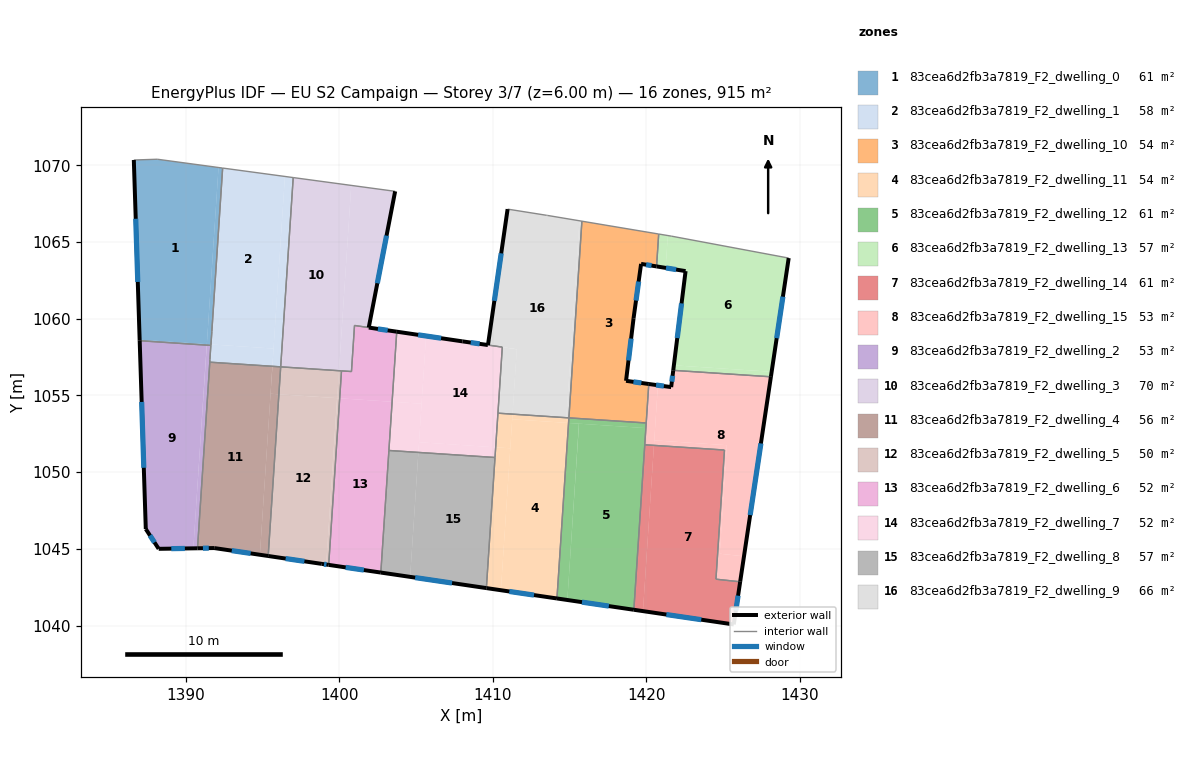
=== STOREY PLAN SPEC (per zone: floor XY polygon, exterior-wall plan segments, windows/doors) ===
zone 1: 83cea6d2fb3a7819_F2_dwelling_0  (61.5 m²)
  floor: (1392.12, 1069.85) (1391.36, 1058.34) (1386.98, 1058.63) (1386.60, 1070.34) (1388.13, 1070.39)
  floor: (1392.39, 1069.82) (1391.63, 1058.32) (1391.36, 1058.34) (1392.12, 1069.85)
  floor: (1391.35, 1058.34) (1391.35, 1058.27) (1386.98, 1058.56) (1386.98, 1058.63)
  floor: (1391.62, 1058.32) (1391.62, 1058.26) (1391.35, 1058.27) (1391.36, 1058.34)
  exterior wall: (1386.60, 1070.34) – (1386.98, 1058.56)  [11.8 m]
    window: (1386.72, 1066.51) – (1386.86, 1062.39)  [4.3 m²]
  interior walls: 5
zone 2: 83cea6d2fb3a7819_F2_dwelling_1  (58.0 m²)
  floor: (1396.45, 1069.27) (1395.70, 1058.05) (1391.62, 1058.32) (1392.39, 1069.82)
  floor: (1396.99, 1069.20) (1396.17, 1056.86) (1395.63, 1056.89) (1395.64, 1056.93) (1395.70, 1058.05) (1396.45, 1069.27)
  floor: (1395.70, 1058.05) (1395.67, 1057.45) (1395.63, 1056.93) (1395.63, 1056.89) (1391.55, 1057.16) (1391.56, 1057.33) (1391.61, 1058.16) (1391.62, 1058.32)
  interior walls: 7
zone 3: 83cea6d2fb3a7819_F2_dwelling_10  (53.8 m²)
  floor: (1420.81, 1065.52) (1420.67, 1063.41) (1419.66, 1063.57) (1419.17, 1060.03) (1418.68, 1055.95) (1420.16, 1055.74) (1419.99, 1053.20) (1414.96, 1053.53) (1415.80, 1066.35)
  exterior wall: (1419.66, 1063.57) – (1420.67, 1063.41)  [1.0 m]
    window: (1419.99, 1063.52) – (1420.34, 1063.46)  [0.4 m²]
  exterior wall: (1419.17, 1060.03) – (1419.66, 1063.57)  [3.6 m]
    window: (1419.33, 1061.18) – (1419.50, 1062.42)  [1.3 m²]
  exterior wall: (1418.68, 1055.95) – (1419.17, 1060.03)  [4.1 m]
    window: (1418.84, 1057.28) – (1419.01, 1058.70)  [1.5 m²]
  exterior wall: (1420.16, 1055.74) – (1418.68, 1055.95)  [1.5 m]
    window: (1419.68, 1055.81) – (1419.16, 1055.88)  [0.5 m²]
  interior walls: 5
zone 4: 83cea6d2fb3a7819_F2_dwelling_11  (53.8 m²)
  floor: (1414.93, 1053.20) (1414.18, 1041.76) (1410.52, 1042.30) (1411.26, 1053.44)
  floor: (1414.79, 1053.54) (1414.77, 1053.21) (1411.26, 1053.44) (1411.28, 1053.78)
  floor: (1414.95, 1053.53) (1414.93, 1053.20) (1414.77, 1053.21) (1414.79, 1053.54)
  floor: (1411.28, 1053.78) (1411.13, 1051.55) (1410.18, 1051.62) (1410.33, 1053.84)
  floor: (1411.13, 1051.55) (1410.52, 1042.30) (1409.57, 1042.44) (1410.18, 1051.62)
  exterior wall: (1409.57, 1042.44) – (1414.18, 1041.76)  [4.6 m]
    window: (1411.07, 1042.22) – (1412.68, 1041.98)  [1.7 m²]
  interior walls: 4
zone 5: 83cea6d2fb3a7819_F2_dwelling_12  (60.6 m²)
  floor: (1419.97, 1052.87) (1419.19, 1041.03) (1414.85, 1041.67) (1415.61, 1053.16)
  floor: (1415.61, 1053.16) (1414.85, 1041.67) (1414.18, 1041.76) (1414.93, 1053.20)
  floor: (1419.99, 1053.20) (1419.97, 1052.87) (1414.93, 1053.20) (1414.95, 1053.53)
  exterior wall: (1414.18, 1041.76) – (1419.19, 1041.03)  [5.1 m]
    window: (1415.80, 1041.53) – (1417.56, 1041.27)  [1.9 m²]
  interior walls: 4
zone 6: 83cea6d2fb3a7819_F2_dwelling_13  (57.2 m²)
  floor: (1429.28, 1063.95) (1428.17, 1056.54) (1421.80, 1056.96) (1422.56, 1063.10) (1421.26, 1063.31) (1421.40, 1065.42) (1421.63, 1065.38)
  floor: (1428.17, 1056.54) (1428.12, 1056.21) (1421.75, 1056.63) (1421.80, 1056.96)
  floor: (1421.40, 1065.42) (1421.26, 1063.31) (1420.67, 1063.41) (1420.81, 1065.52)
  exterior wall: (1428.12, 1056.21) – (1429.28, 1063.95)  [7.8 m]
    window: (1428.50, 1058.73) – (1428.90, 1061.43)  [2.9 m²]
  exterior wall: (1422.56, 1063.10) – (1421.75, 1056.63)  [6.5 m]
    window: (1422.30, 1061.00) – (1422.02, 1058.74)  [2.4 m²]
  exterior wall: (1420.67, 1063.41) – (1422.56, 1063.10)  [1.9 m]
    window: (1421.28, 1063.31) – (1421.94, 1063.20)  [0.7 m²]
  interior walls: 4
zone 7: 83cea6d2fb3a7819_F2_dwelling_14  (61.3 m²)
  floor: (1425.09, 1051.44) (1424.54, 1043.02) (1426.11, 1042.85) (1425.70, 1040.07) (1419.78, 1040.94) (1420.50, 1051.74)
  floor: (1420.50, 1051.74) (1419.78, 1040.94) (1419.19, 1041.03) (1419.90, 1051.78)
  exterior wall: (1419.19, 1041.03) – (1425.70, 1040.07)  [6.6 m]
    window: (1421.30, 1040.72) – (1423.58, 1040.38)  [2.4 m²]
  exterior wall: (1425.70, 1040.07) – (1426.11, 1042.85)  [2.8 m]
    window: (1425.83, 1040.97) – (1425.98, 1041.95)  [1.0 m²]
  interior walls: 4
zone 8: 83cea6d2fb3a7819_F2_dwelling_15  (53.1 m²)
  floor: (1428.12, 1056.21) (1426.36, 1044.51) (1424.79, 1044.68) (1425.25, 1051.75) (1420.52, 1052.07) (1420.76, 1055.66) (1421.62, 1055.54) (1421.75, 1056.63)
  floor: (1425.25, 1051.75) (1424.79, 1044.68) (1426.36, 1044.51) (1426.11, 1042.85) (1424.54, 1043.02) (1425.09, 1051.44) (1420.50, 1051.74) (1420.52, 1052.07)
  floor: (1421.62, 1055.54) (1420.76, 1055.66) (1420.50, 1051.74) (1419.90, 1051.78) (1420.16, 1055.74)
  exterior wall: (1421.62, 1055.54) – (1420.16, 1055.74)  [1.5 m]
    window: (1421.14, 1055.61) – (1420.63, 1055.68)  [0.5 m²]
  exterior wall: (1421.75, 1056.63) – (1421.62, 1055.54)  [1.1 m]
    window: (1421.71, 1056.28) – (1421.66, 1055.89)  [0.4 m²]
  exterior wall: (1426.12, 1042.86) – (1428.12, 1056.21)  [13.5 m]
    window: (1426.77, 1047.20) – (1427.47, 1051.87)  [5.0 m²]
  interior walls: 6
zone 9: 83cea6d2fb3a7819_F2_dwelling_2  (52.9 m²)
  floor: (1391.35, 1058.27) (1390.48, 1045.03) (1388.22, 1045.00) (1387.38, 1046.29) (1386.98, 1058.56)
  floor: (1391.62, 1058.26) (1391.56, 1057.33) (1390.75, 1045.04) (1390.48, 1045.03) (1391.35, 1058.27)
  exterior wall: (1386.98, 1058.56) – (1387.38, 1046.29)  [12.3 m]
    window: (1387.11, 1054.57) – (1387.25, 1050.28)  [4.5 m²]
  exterior wall: (1388.22, 1045.00) – (1390.75, 1045.04)  [2.5 m]
    window: (1389.04, 1045.01) – (1389.93, 1045.02)  [0.9 m²]
  exterior wall: (1387.38, 1046.29) – (1388.22, 1045.00)  [1.5 m]
    window: (1387.65, 1045.87) – (1387.95, 1045.42)  [0.6 m²]
  interior walls: 4
zone 10: 83cea6d2fb3a7819_F2_dwelling_3  (69.9 m²)
  floor: (1400.77, 1068.68) (1399.97, 1056.61) (1396.18, 1056.86) (1396.99, 1069.20)
  floor: (1403.63, 1068.30) (1401.91, 1059.42) (1400.98, 1059.56) (1400.78, 1056.55) (1399.97, 1056.61) (1400.77, 1068.68)
  exterior wall: (1401.91, 1059.42) – (1403.63, 1068.30)  [9.0 m]
    window: (1402.47, 1062.31) – (1403.07, 1065.41)  [3.3 m²]
  interior walls: 6
zone 11: 83cea6d2fb3a7819_F2_dwelling_4  (56.4 m²)
  floor: (1395.63, 1056.89) (1394.82, 1044.61) (1391.84, 1045.05) (1390.75, 1045.04) (1391.55, 1057.16)
  floor: (1396.05, 1055.07) (1395.36, 1044.53) (1394.82, 1044.61) (1395.51, 1055.11)
  floor: (1396.17, 1056.86) (1396.16, 1056.70) (1396.05, 1055.07) (1395.51, 1055.11) (1395.52, 1055.32) (1395.63, 1056.89)
  exterior wall: (1391.84, 1045.05) – (1395.36, 1044.53)  [3.6 m]
    window: (1392.98, 1044.88) – (1394.21, 1044.70)  [1.3 m²]
  exterior wall: (1390.75, 1045.04) – (1391.84, 1045.05)  [1.1 m]
    window: (1391.10, 1045.04) – (1391.48, 1045.05)  [0.4 m²]
  interior walls: 4
zone 12: 83cea6d2fb3a7819_F2_dwelling_5  (49.7 m²)
  floor: (1399.85, 1054.82) (1399.14, 1043.98) (1395.36, 1044.53) (1396.05, 1055.07)
  floor: (1399.97, 1056.61) (1399.85, 1054.82) (1396.05, 1055.07) (1396.17, 1056.86)
  floor: (1400.02, 1054.81) (1399.30, 1043.95) (1399.14, 1043.98) (1399.85, 1054.82)
  floor: (1400.13, 1056.60) (1400.02, 1054.81) (1399.85, 1054.82) (1399.97, 1056.61)
  exterior wall: (1398.85, 1044.02) – (1399.30, 1043.95)  [0.5 m]
    window: (1399.00, 1044.00) – (1399.15, 1043.97)  [0.2 m²]
  exterior wall: (1395.36, 1044.53) – (1398.85, 1044.02)  [3.5 m]
    window: (1396.49, 1044.37) – (1397.72, 1044.19)  [1.3 m²]
  interior walls: 4
zone 13: 83cea6d2fb3a7819_F2_dwelling_6  (51.9 m²)
  floor: (1403.43, 1054.58) (1402.70, 1043.45) (1399.30, 1043.95) (1400.02, 1054.81)
  floor: (1403.73, 1059.15) (1403.43, 1054.58) (1400.02, 1054.81) (1400.13, 1056.60) (1400.78, 1056.55) (1400.98, 1059.56)
  exterior wall: (1403.73, 1059.15) – (1401.91, 1059.42)  [1.8 m]
    window: (1403.14, 1059.24) – (1402.51, 1059.33)  [0.7 m²]
  exterior wall: (1399.30, 1043.95) – (1402.70, 1043.45)  [3.4 m]
    window: (1400.40, 1043.79) – (1401.59, 1043.62)  [1.3 m²]
  interior walls: 6
zone 14: 83cea6d2fb3a7819_F2_dwelling_7  (51.8 m²)
  floor: (1410.61, 1058.14) (1410.18, 1051.62) (1405.19, 1051.95) (1405.64, 1058.87) (1408.02, 1058.52)
  floor: (1405.64, 1058.87) (1405.35, 1054.46) (1403.43, 1054.58) (1403.73, 1059.15)
  floor: (1405.35, 1054.46) (1405.14, 1051.28) (1403.22, 1051.41) (1403.43, 1054.58)
  floor: (1410.18, 1051.62) (1410.14, 1050.95) (1405.14, 1051.28) (1405.19, 1051.95)
  exterior wall: (1408.02, 1058.52) – (1403.73, 1059.15)  [4.3 m]
    window: (1406.63, 1058.73) – (1405.13, 1058.95)  [1.6 m²]
  exterior wall: (1409.67, 1058.28) – (1408.02, 1058.52)  [1.7 m]
    window: (1409.14, 1058.36) – (1408.56, 1058.44)  [0.6 m²]
  interior walls: 5
zone 15: 83cea6d2fb3a7819_F2_dwelling_8  (57.2 m²)
  floor: (1405.14, 1051.28) (1404.61, 1043.17) (1402.70, 1043.45) (1403.22, 1051.41)
  floor: (1410.14, 1050.95) (1409.58, 1042.44) (1404.61, 1043.17) (1405.14, 1051.28)
  exterior wall: (1402.70, 1043.45) – (1409.57, 1042.44)  [7.0 m]
    window: (1404.93, 1043.12) – (1407.34, 1042.77)  [2.5 m²]
  interior walls: 3
zone 16: 83cea6d2fb3a7819_F2_dwelling_9  (65.9 m²)
  floor: (1415.64, 1066.38) (1414.79, 1053.55) (1411.28, 1053.78) (1411.56, 1058.01) (1409.68, 1058.28) (1410.96, 1067.14) (1413.50, 1066.74) (1413.55, 1066.73)
  floor: (1415.80, 1066.35) (1414.95, 1053.53) (1414.79, 1053.55) (1415.64, 1066.38)
  floor: (1411.56, 1058.01) (1411.28, 1053.78) (1410.33, 1053.84) (1410.61, 1058.14)
  exterior wall: (1410.96, 1067.14) – (1409.68, 1058.28)  [9.0 m]
    window: (1410.54, 1064.26) – (1410.10, 1061.16)  [3.3 m²]
  interior walls: 7

=== DERIVED (storey summary) ===
Building: EU S2 Campaign
Storey: 3 of 7  (floor level z = 6.00 m)
Storey gross floor area: 914.9 m²
Zones on this storey: 16
  - 83cea6d2fb3a7819_F2_dwelling_0: floor 61.5 m²; exterior wall 11.8 m (35.3 m²); 1 window(s) 4.3 m²; WWR 12.2%
  - 83cea6d2fb3a7819_F2_dwelling_1: floor 58.0 m²
  - 83cea6d2fb3a7819_F2_dwelling_10: floor 53.8 m²; exterior wall 10.2 m (30.6 m²); 4 window(s) 3.7 m²; WWR 12.2%
  - 83cea6d2fb3a7819_F2_dwelling_11: floor 53.8 m²; exterior wall 4.6 m (13.9 m²); 1 window(s) 1.7 m²; WWR 12.2%
  - 83cea6d2fb3a7819_F2_dwelling_12: floor 60.6 m²; exterior wall 5.1 m (15.2 m²); 1 window(s) 1.9 m²; WWR 12.2%
  - 83cea6d2fb3a7819_F2_dwelling_13: floor 57.2 m²; exterior wall 16.3 m (48.8 m²); 3 window(s) 6.0 m²; WWR 12.2%
  - 83cea6d2fb3a7819_F2_dwelling_14: floor 61.3 m²; exterior wall 9.4 m (28.2 m²); 2 window(s) 3.4 m²; WWR 12.2%
  - 83cea6d2fb3a7819_F2_dwelling_15: floor 53.1 m²; exterior wall 16.1 m (48.2 m²); 3 window(s) 5.9 m²; WWR 12.2%
  - 83cea6d2fb3a7819_F2_dwelling_2: floor 52.9 m²; exterior wall 16.3 m (49.0 m²); 3 window(s) 6.0 m²; WWR 12.2%
  - 83cea6d2fb3a7819_F2_dwelling_3: floor 69.9 m²; exterior wall 9.0 m (27.1 m²); 1 window(s) 3.3 m²; WWR 12.2%
  - 83cea6d2fb3a7819_F2_dwelling_4: floor 56.4 m²; exterior wall 4.6 m (13.9 m²); 2 window(s) 1.7 m²; WWR 12.2%
  - 83cea6d2fb3a7819_F2_dwelling_5: floor 49.7 m²; exterior wall 4.0 m (12.0 m²); 2 window(s) 1.5 m²; WWR 12.2%
  - 83cea6d2fb3a7819_F2_dwelling_6: floor 51.9 m²; exterior wall 5.3 m (15.8 m²); 2 window(s) 1.9 m²; WWR 12.2%
  - 83cea6d2fb3a7819_F2_dwelling_7: floor 51.8 m²; exterior wall 6.0 m (18.0 m²); 2 window(s) 2.2 m²; WWR 12.2%
  - 83cea6d2fb3a7819_F2_dwelling_8: floor 57.2 m²; exterior wall 7.0 m (20.9 m²); 1 window(s) 2.5 m²; WWR 12.2%
  - 83cea6d2fb3a7819_F2_dwelling_9: floor 65.9 m²; exterior wall 9.0 m (26.9 m²); 1 window(s) 3.3 m²; WWR 12.2%
Zone adjacency (shared interzone walls):
  - 83cea6d2fb3a7819_F2_dwelling_0 ↔ 83cea6d2fb3a7819_F2_dwelling_1
  - 83cea6d2fb3a7819_F2_dwelling_0 ↔ 83cea6d2fb3a7819_F2_dwelling_2
  - 83cea6d2fb3a7819_F2_dwelling_1 ↔ 83cea6d2fb3a7819_F2_dwelling_2
  - 83cea6d2fb3a7819_F2_dwelling_1 ↔ 83cea6d2fb3a7819_F2_dwelling_3
  - 83cea6d2fb3a7819_F2_dwelling_1 ↔ 83cea6d2fb3a7819_F2_dwelling_4
  - 83cea6d2fb3a7819_F2_dwelling_10 ↔ 83cea6d2fb3a7819_F2_dwelling_12
  - 83cea6d2fb3a7819_F2_dwelling_10 ↔ 83cea6d2fb3a7819_F2_dwelling_13
  - 83cea6d2fb3a7819_F2_dwelling_10 ↔ 83cea6d2fb3a7819_F2_dwelling_15
  - 83cea6d2fb3a7819_F2_dwelling_10 ↔ 83cea6d2fb3a7819_F2_dwelling_9
  - 83cea6d2fb3a7819_F2_dwelling_11 ↔ 83cea6d2fb3a7819_F2_dwelling_12
  - 83cea6d2fb3a7819_F2_dwelling_11 ↔ 83cea6d2fb3a7819_F2_dwelling_7
  - 83cea6d2fb3a7819_F2_dwelling_11 ↔ 83cea6d2fb3a7819_F2_dwelling_8
  - 83cea6d2fb3a7819_F2_dwelling_11 ↔ 83cea6d2fb3a7819_F2_dwelling_9
  - 83cea6d2fb3a7819_F2_dwelling_12 ↔ 83cea6d2fb3a7819_F2_dwelling_14
  - 83cea6d2fb3a7819_F2_dwelling_12 ↔ 83cea6d2fb3a7819_F2_dwelling_15
  - 83cea6d2fb3a7819_F2_dwelling_13 ↔ 83cea6d2fb3a7819_F2_dwelling_15
  - 83cea6d2fb3a7819_F2_dwelling_14 ↔ 83cea6d2fb3a7819_F2_dwelling_15
  - 83cea6d2fb3a7819_F2_dwelling_2 ↔ 83cea6d2fb3a7819_F2_dwelling_4
  - 83cea6d2fb3a7819_F2_dwelling_3 ↔ 83cea6d2fb3a7819_F2_dwelling_5
  - 83cea6d2fb3a7819_F2_dwelling_3 ↔ 83cea6d2fb3a7819_F2_dwelling_6
  - 83cea6d2fb3a7819_F2_dwelling_4 ↔ 83cea6d2fb3a7819_F2_dwelling_5
  - 83cea6d2fb3a7819_F2_dwelling_5 ↔ 83cea6d2fb3a7819_F2_dwelling_6
  - 83cea6d2fb3a7819_F2_dwelling_6 ↔ 83cea6d2fb3a7819_F2_dwelling_7
  - 83cea6d2fb3a7819_F2_dwelling_6 ↔ 83cea6d2fb3a7819_F2_dwelling_8
  - 83cea6d2fb3a7819_F2_dwelling_7 ↔ 83cea6d2fb3a7819_F2_dwelling_8
  - 83cea6d2fb3a7819_F2_dwelling_7 ↔ 83cea6d2fb3a7819_F2_dwelling_9